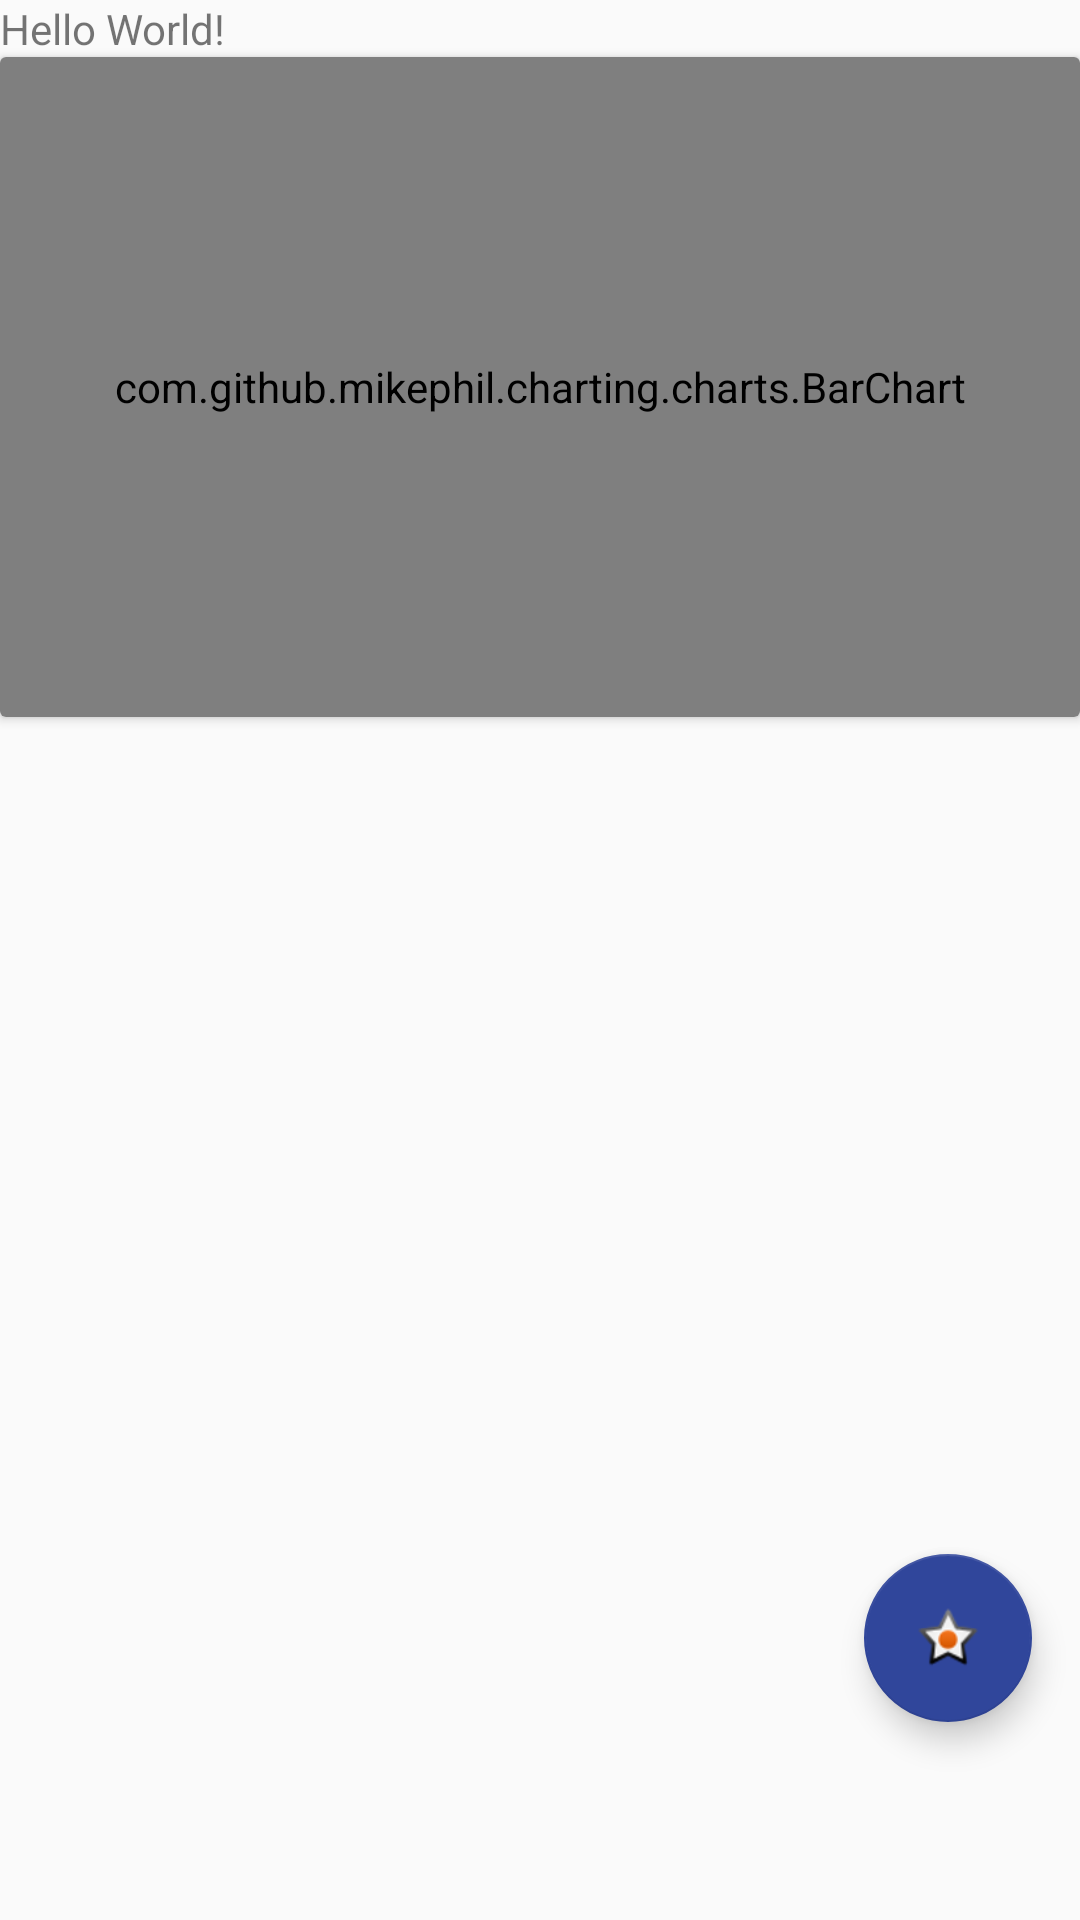

Write the Android layout XML for this screen, with the resource values it uses.
<!-- AndroidManifest.xml: application theme AppTheme -->
<!-- res/layout/activity_barchart.xml -->
<?xml version="1.0" encoding="utf-8"?>
<android.support.design.widget.CoordinatorLayout
    xmlns:android="http://schemas.android.com/apk/res/android"
    xmlns:app="http://schemas.android.com/apk/res-auto"
    xmlns:tools="http://schemas.android.com/tools"
    android:layout_width="match_parent"
    android:layout_height="match_parent"
    tools:context="com.example.administrator.myapplication.activity.BarChartActivity">

    <LinearLayout
        android:layout_width="match_parent"
        android:layout_height="match_parent"
        android:orientation="vertical">
        <TextView
            android:layout_width="wrap_content"
            android:layout_height="wrap_content"
            android:text="Hello World!" />

        <android.support.v7.widget.CardView
            android:layout_width="match_parent"
            android:layout_height="wrap_content">

            <com.github.mikephil.charting.charts.BarChart
                android:id="@+id/bc_mainAct"
                android:layout_width="match_parent"
                android:layout_height="220dp"/>
        </android.support.v7.widget.CardView>
    </LinearLayout>

    <android.support.design.widget.FloatingActionButton
        android:id="@+id/fab"
        android:layout_width="wrap_content"
        android:layout_height="wrap_content"
        android:layout_gravity="bottom|end"
        android:layout_marginBottom="66dp"
        android:layout_marginRight="16dp"
        android:src="@android:drawable/star_on"
        app:backgroundTint="#30469b"
        android:background="@color/cardview_dark_background"/>

</android.support.design.widget.CoordinatorLayout>
<!-- resources referenced by this layout -->
<resources>
  <style name="AppTheme" parent="Theme.AppCompat.Light.DarkActionBar">
          
          <item name="colorPrimary">@color/colorPrimary</item>
          <item name="colorPrimaryDark">@color/colorPrimaryDark</item>
          <item name="colorAccent">@color/colorAccent</item>
          <item name="windowActionBar">false</item>
          <item name="windowNoTitle">true</item>
      </style>
  <color name="colorPrimary">#3F51B5</color>
  <color name="colorPrimaryDark">#303F9F</color>
  <color name="colorAccent">#FF4081</color>
</resources>
